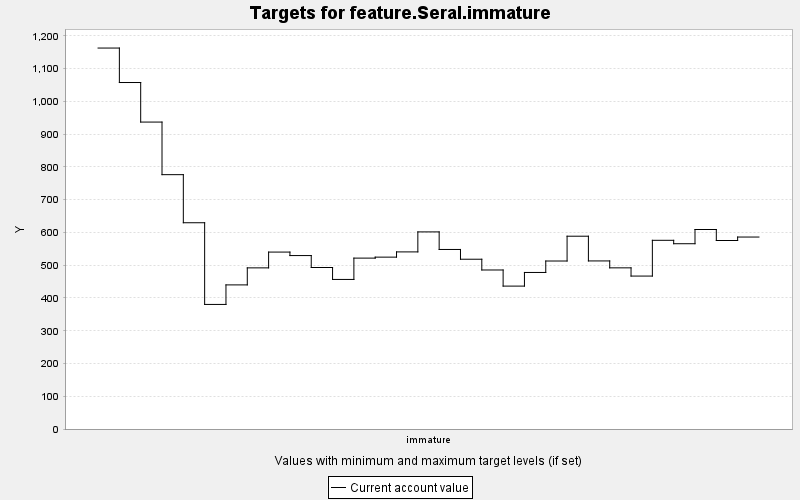

Data behind this chart, as committed beside it:
TARGET, PERIOD, YEAR, PERIODWIDTH, MINIMUM, MAXIMUM, MINWEIGHT, MAXWEIGHT, CURRENT, SUMMARY
feature.Seral.immature, 0, 0, 10.0, 0.0, 10000, 1.0, 1.0, 1163, 0.0
feature.Seral.immature, 1, 10, 10.0, 0.0, 10000, 1.0, 1.0, 1058, 0.0
feature.Seral.immature, 2, 20, 10.0, 0.0, 10000, 1.0, 1.0, 937.1, 0.0
feature.Seral.immature, 3, 30, 10.0, 0.0, 10000, 1.0, 1.0, 776.5, 0.0
feature.Seral.immature, 4, 40, 10.0, 0.0, 10000, 1.0, 1.0, 629.7, 0.0
feature.Seral.immature, 5, 50, 10.0, 0.0, 10000, 1.0, 1.0, 380.3, 0.0
feature.Seral.immature, 6, 60, 10.0, 0.0, 10000, 1.0, 1.0, 440, 0.0
feature.Seral.immature, 7, 70, 10.0, 0.0, 10000, 1.0, 1.0, 491.9, 0.0
feature.Seral.immature, 8, 80, 10.0, 0.0, 10000, 1.0, 1.0, 540.1, 0.0
feature.Seral.immature, 9, 90, 10.0, 0.0, 10000, 1.0, 1.0, 529.5, 0.0
feature.Seral.immature, 10, 100, 10.0, 0.0, 10000, 1.0, 1.0, 493.1, 0.0
feature.Seral.immature, 11, 110, 10.0, 0.0, 10000, 1.0, 1.0, 456.6, 0.0
feature.Seral.immature, 12, 120, 10.0, 0.0, 10000, 1.0, 1.0, 521.7, 0.0
feature.Seral.immature, 13, 130, 10.0, 0.0, 10000, 1.0, 1.0, 524.7, 0.0
feature.Seral.immature, 14, 140, 10.0, 0.0, 10000, 1.0, 1.0, 540.7, 0.0
feature.Seral.immature, 15, 150, 10.0, 0.0, 10000, 1.0, 1.0, 601.7, 0.0
feature.Seral.immature, 16, 160, 10.0, 0.0, 10000, 1.0, 1.0, 548.1, 0.0
feature.Seral.immature, 17, 170, 10.0, 0.0, 10000, 1.0, 1.0, 518.3, 0.0
feature.Seral.immature, 18, 180, 10.0, 0.0, 10000, 1.0, 1.0, 485.5, 0.0
feature.Seral.immature, 19, 190, 10.0, 0.0, 10000, 1.0, 1.0, 436.3, 0.0
feature.Seral.immature, 20, 200, 10.0, 0.0, 10000, 1.0, 1.0, 477.9, 0.0
feature.Seral.immature, 21, 210, 10.0, 0.0, 10000, 1.0, 1.0, 512.9, 0.0
feature.Seral.immature, 22, 220, 10.0, 0.0, 10000, 1.0, 1.0, 588.6, 0.0
feature.Seral.immature, 23, 230, 10.0, 0.0, 10000, 1.0, 1.0, 513.1, 0.0
feature.Seral.immature, 24, 240, 10.0, 0.0, 10000, 1.0, 1.0, 492, 0.0
feature.Seral.immature, 25, 250, 10.0, 0.0, 10000, 1.0, 1.0, 466.9, 0.0
feature.Seral.immature, 26, 260, 10.0, 0.0, 10000, 1.0, 1.0, 576.1, 0.0
feature.Seral.immature, 27, 270, 10.0, 0.0, 10000, 1.0, 1.0, 565.6, 0.0
feature.Seral.immature, 28, 280, 10.0, 0.0, 10000, 1.0, 1.0, 609.1, 0.0
feature.Seral.immature, 29, 290, 10.0, 0.0, 10000, 1.0, 1.0, 575.5, 0.0
feature.Seral.immature, 30, 300, 10.0, 0.0, 10000, 1.0, 1.0, 586.1, 0.0
